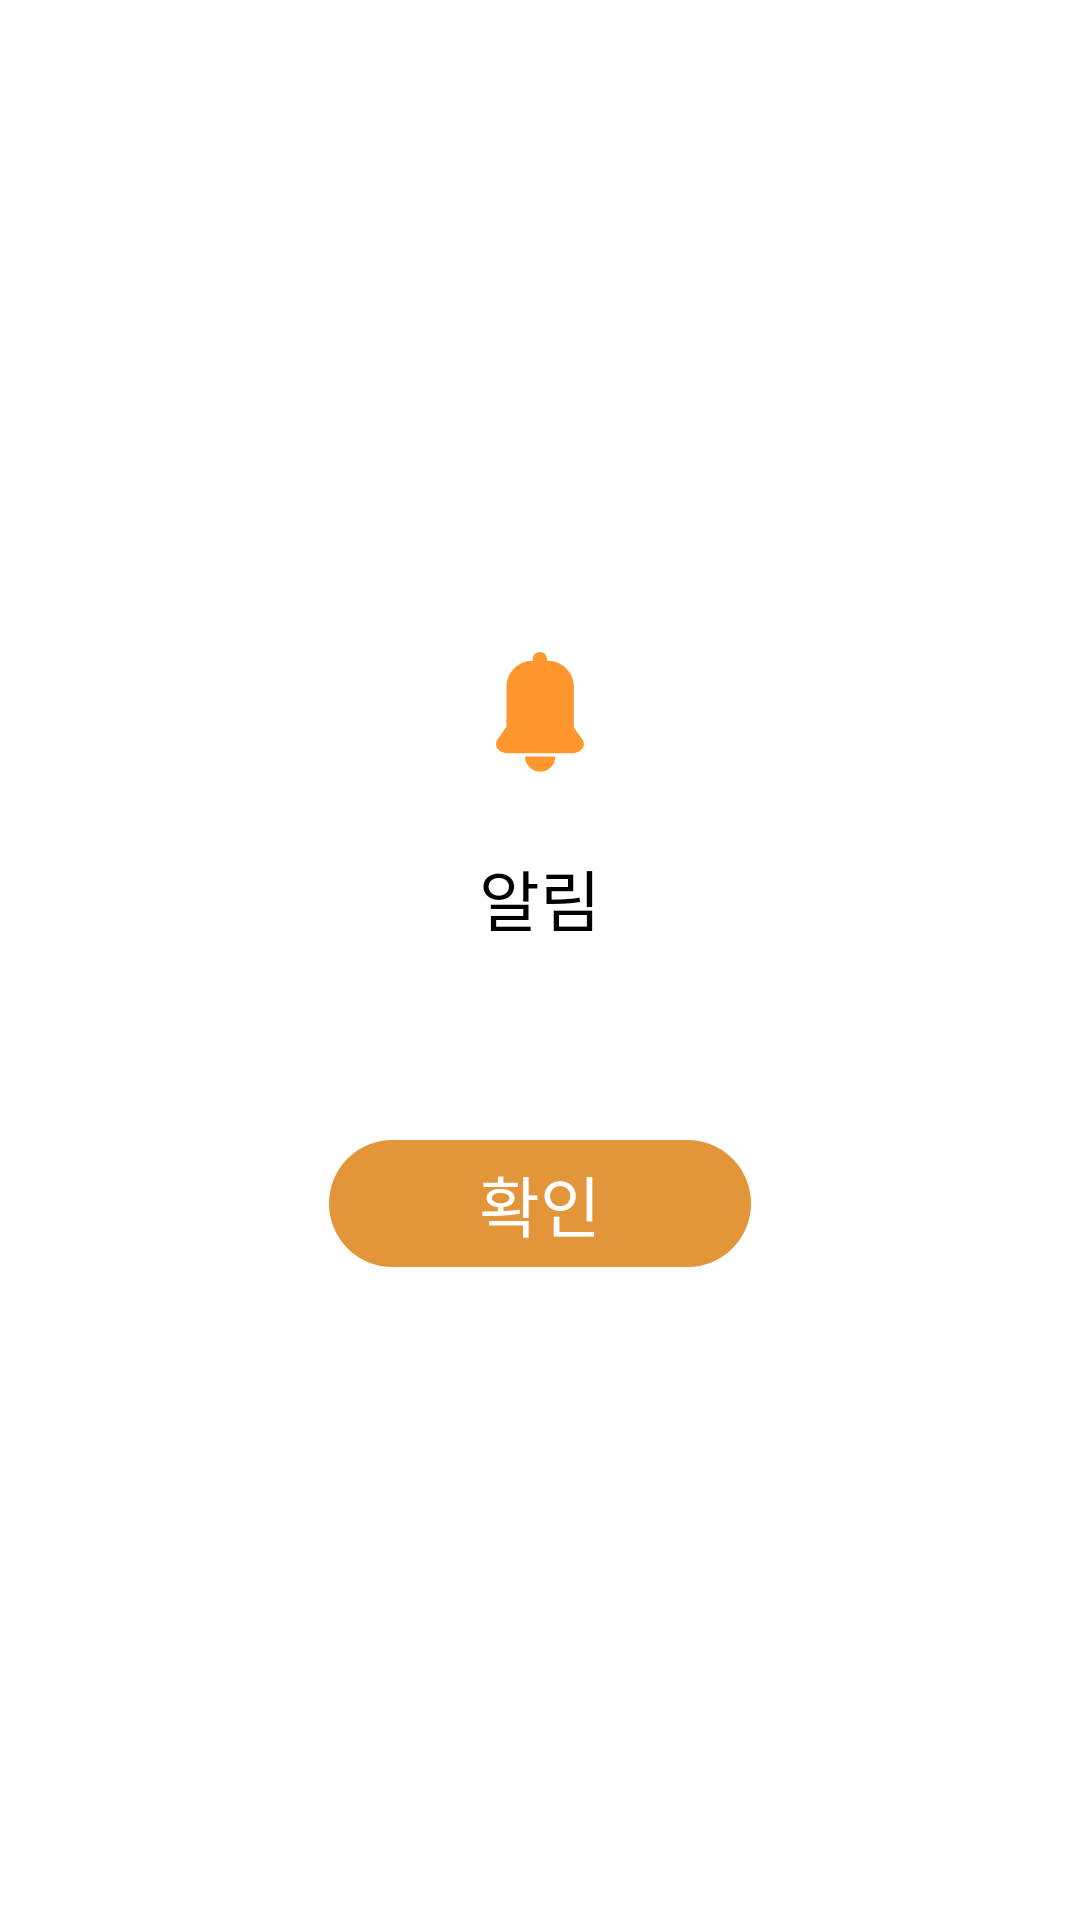

Android layout source for this screen:
<!-- AndroidManifest.xml: application theme Theme.Pharmacy -->
<!-- res/layout/dialog_account.xml -->
<?xml version="1.0" encoding="utf-8"?>
<layout xmlns:android="http://schemas.android.com/apk/res/android"
    xmlns:app="http://schemas.android.com/apk/res-auto">

    <data>
        <variable
            name="activity"
            type="com.jucha.pharmacy.ui.payment.PaymentActivity" />
        <variable
            name="data"
            type="com.jucha.pharmacy.model.ResponseAccountInfoItem" />
        <variable
            name="text"
            type="String" />
    </data>

    <LinearLayout
        android:paddingTop="28dp"
        android:paddingBottom="28dp"
        android:paddingLeft="42dp"
        android:paddingRight="42dp"
        android:background="@drawable/background_round_34"
        android:gravity="center"
        android:orientation="vertical"
        android:layout_width="wrap_content"
        android:layout_height="wrap_content">

        <ImageView
            android:src="@drawable/ic_bell"
            android:layout_width="wrap_content"
            android:layout_height="wrap_content"/>

        <TextView
            android:layout_marginTop="25.5dp"
            android:fontFamily="@font/nanumsquareotfr"
            android:textSize="22dp"
            android:textColor="@color/black"
            android:text="알림"
            android:layout_width="wrap_content"
            android:layout_height="wrap_content"/>

        <TextView
            android:layout_width="wrap_content"
            android:layout_height="wrap_content"
            android:layout_marginTop="20dp"
            android:fontFamily="@font/nanumsquareotfr"
            android:text="@{text}"
            android:textColor="@color/black"
            android:textSize="20dp" />

        <TextView
            android:onClick="@{() -> activity.onClose()}"
            android:layout_marginTop="17.5dp"
            android:paddingBottom="5dp"
            android:paddingTop="5dp"
            android:paddingLeft="50dp"
            android:paddingRight="50dp"
            android:background="@drawable/background_round_58_5"
            android:fontFamily="@font/nanumsquareotfb"
            android:textSize="22dp"
            android:textColor="@color/white"
            android:text="확인"
            android:layout_width="wrap_content"
            android:layout_height="wrap_content"/>

    </LinearLayout>

</layout>
<!-- resources referenced by this layout -->
<resources>
  <color name="black">#FF000000</color>
  <color name="white">#FFFFFFFF</color>
  <!-- drawable background_round_34 (drawable) -->
  <?xml version="1.0" encoding="utf-8"?>
  <selector xmlns:android="http://schemas.android.com/apk/res/android" >
  
      <item android:state_focused="false" >
          <shape xmlns:android="http://schemas.android.com/apk/res/android" >
              <solid android:color="@color/white"/>
              <corners
                  android:radius="34dp"/>
          </shape>
      </item>
  </selector>
  <!-- drawable background_round_58_5 (drawable) -->
  <?xml version="1.0" encoding="utf-8"?>
  <selector xmlns:android="http://schemas.android.com/apk/res/android" >
  
      <item android:state_focused="false" >
          <shape xmlns:android="http://schemas.android.com/apk/res/android" >
              <solid android:color="@color/point1000_90"/>
              <corners
                  android:radius="58.5dp"/>
  
  
  
          </shape>
      </item>
  </selector>
  <!-- drawable ic_bell: png bitmap (drawable-hdpi, 1022 bytes) -->
  <style name="Theme.Pharmacy" parent="Theme.MaterialComponents.Light.NoActionBar">
          
          <item name="colorPrimary">@color/purple_500</item>
          <item name="colorPrimaryVariant">@color/black</item>
          <item name="colorOnPrimary">@color/white</item>
          
          <item name="colorSecondary">@color/teal_200</item>
          <item name="colorSecondaryVariant">@color/teal_700</item>
          <item name="colorOnSecondary">@color/black</item>
          
          <item name="android:statusBarColor" tools:targetApi="l">?attr/colorPrimaryVariant</item>
          
      </style>
  <color name="point1000_90">#E6E08B24</color>
  <color name="purple_500">#FF6200EE</color>
  <color name="teal_200">#FF03DAC5</color>
  <color name="teal_700">#FF018786</color>
</resources>
